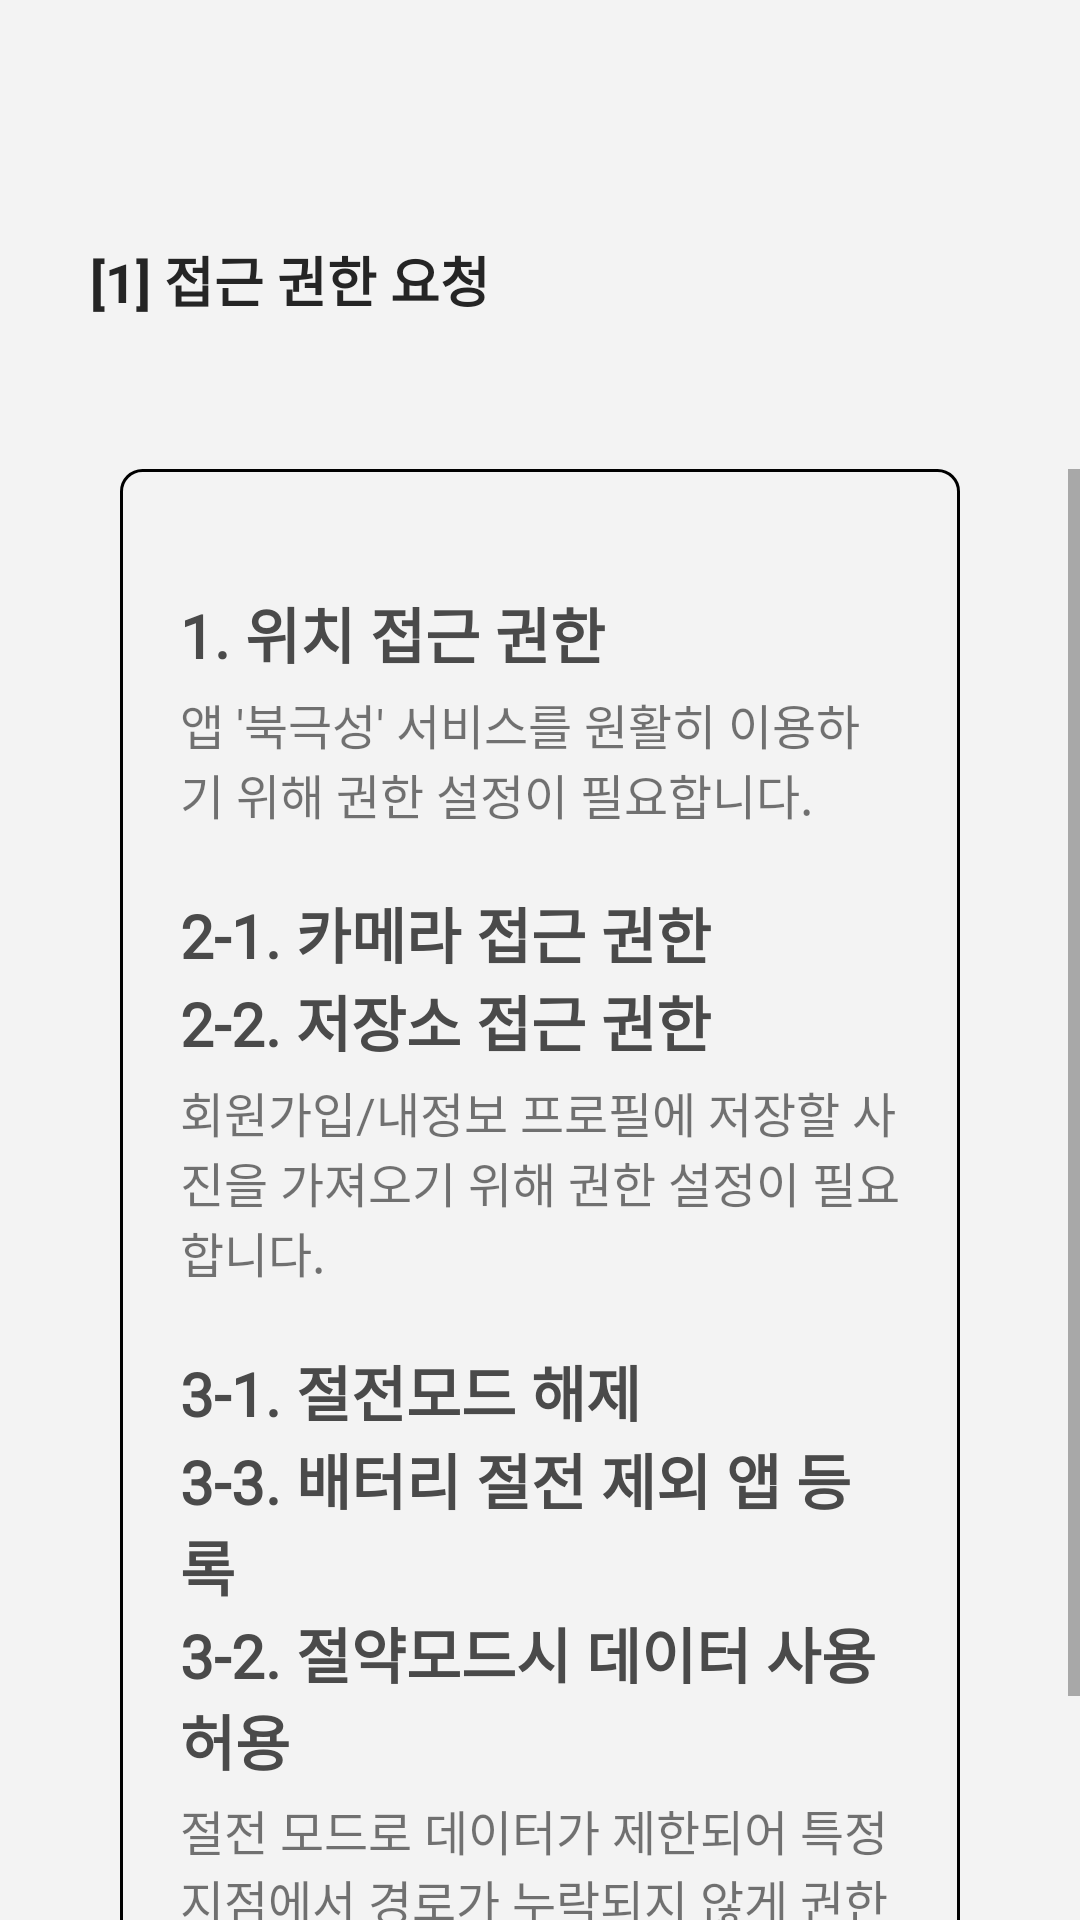

Produce the Android XML layout that renders to this screen, including the resource entries it uses.
<!-- AndroidManifest.xml: application theme Theme.AppCompat.DayNight.NoActionBar -->
<!-- res/layout/manual_page1.xml -->
<?xml version="1.0" encoding="utf-8"?>
<LinearLayout xmlns:android="http://schemas.android.com/apk/res/android"
    xmlns:app="http://schemas.android.com/apk/res-auto"
    xmlns:tools="http://schemas.android.com/tools"
    android:layout_width="match_parent"
    android:layout_height="match_parent"
    android:background="@drawable/background_color"
    android:orientation="vertical"
    >

    <LinearLayout
        android:layout_width="match_parent"
        android:layout_height="wrap_content"
        android:paddingTop="50dp"
        android:paddingBottom="20dp"
        android:orientation="vertical">

        <TextView
            android:layout_width="wrap_content"
            android:layout_height="wrap_content"
            android:layout_margin="30dp"
            android:text="[1] 접근 권한 요청"
            android:textColor="#252525"
            android:textSize="18sp"
            android:textStyle="bold" />
    </LinearLayout>

    <ScrollView
        android:layout_width="match_parent"
        android:layout_height="0dp"
        android:layout_weight="1">

        <LinearLayout
            android:layout_width="match_parent"
            android:layout_height="match_parent"
            android:layout_marginStart="40dp"
            android:layout_marginEnd="40dp"
            android:layout_marginBottom="40dp"
            android:background="@drawable/border_color"
            android:orientation="vertical"
            android:paddingStart="20dp"
            android:paddingEnd="20dp"
            android:paddingTop="40dp"
            android:paddingBottom="40dp">


            <LinearLayout
                android:layout_width="match_parent"
                android:layout_height="match_parent"
                android:layout_marginBottom="20dp"
                android:orientation="vertical">

                <TextView
                    android:id="@+id/textView11"
                    android:layout_width="wrap_content"
                    android:layout_height="wrap_content"
                    android:fontFamily="@font/nanumsquare_aac"
                    android:text="1. 위치 접근 권한"
                    android:textColor="#4A4A4A"
                    android:textStyle="bold"
                    android:textSize="20sp" />

                <TextView
                    android:id="@+id/textView27"
                    android:layout_width="match_parent"
                    android:layout_height="wrap_content"
                    android:fontFamily="@font/nanumsquare_aab"
                    android:layout_marginTop="4dp"
                    android:text="앱 '북극성' 서비스를 원활히 이용하기 위해 권한 설정이 필요합니다."
                    android:textSize="16sp"/>

            </LinearLayout>

            <LinearLayout
                android:layout_width="match_parent"
                android:layout_height="match_parent"
                android:layout_marginBottom="20dp"
                android:orientation="vertical">

                <TextView
                    android:id="@+id/textView12"
                    android:layout_width="wrap_content"
                    android:layout_height="wrap_content"
                    android:fontFamily="@font/nanumsquare_aac"
                    android:text="2-1. 카메라 접근 권한"
                    android:textColor="#4A4A4A"
                    android:textStyle="bold"
                    android:textSize="20sp" />

                <TextView
                    android:id="@+id/textView13"
                    android:layout_width="wrap_content"
                    android:layout_height="wrap_content"
                    android:fontFamily="@font/nanumsquare_aac"
                    android:text="2-2. 저장소 접근 권한"
                    android:textColor="#4A4A4A"
                    android:textSize="20sp"
                    android:textStyle="bold" />

                <TextView
                    android:id="@+id/textView33"
                    android:layout_width="match_parent"
                    android:layout_height="wrap_content"
                    android:fontFamily="@font/nanumsquare_aab"
                    android:layout_marginTop="4dp"
                    android:text="회원가입/내정보 프로필에 저장할 사진을 가져오기 위해 권한 설정이 필요합니다."
                    android:textSize="16sp"/>

            </LinearLayout>

            <LinearLayout
                android:layout_width="match_parent"
                android:layout_height="match_parent"
                android:layout_marginBottom="20dp"
                android:orientation="vertical">

                <TextView
                    android:id="@+id/textView14"
                    android:layout_width="wrap_content"
                    android:layout_height="wrap_content"
                    android:fontFamily="@font/nanumsquare_aac"
                    android:text="3-1. 절전모드 해제"

                    android:textColor="#4A4A4A"
                    android:textStyle="bold"
                    android:textSize="20sp" />

                <TextView
                    android:id="@+id/textView16"
                    android:layout_width="wrap_content"
                    android:layout_height="wrap_content"
                    android:fontFamily="@font/nanumsquare_aac"
                    android:text="3-3. 배터리 절전 제외 앱 등록"
                    android:textColor="#4A4A4A"
                    android:textSize="20sp"
                    android:textStyle="bold" />

                <TextView
                    android:id="@+id/textView15"
                    android:layout_width="wrap_content"
                    android:layout_height="wrap_content"
                    android:fontFamily="@font/nanumsquare_aac"
                    android:text="3-2. 절약모드시 데이터 사용허용"
                    android:textColor="#4A4A4A"
                    android:textSize="20sp"
                    android:textStyle="bold" />

                <TextView
                    android:id="@+id/textView37"
                    android:layout_width="match_parent"
                    android:layout_height="wrap_content"
                    android:fontFamily="@font/nanumsquare_aab"
                    android:layout_marginTop="4dp"
                    android:text="절전 모드로 데이터가 제한되어 특정 지점에서 경로가 누락되지 않게 권한 설정이 필요합니다."
                    android:textSize="16sp"/>
            </LinearLayout>


        </LinearLayout>

    </ScrollView>

</LinearLayout>
<!-- resources referenced by this layout -->
<resources>
  <!-- drawable background_color (drawable) -->
  <shape xmlns:android="http://schemas.android.com/apk/res/android" >
  
      
  
      <solid android:color="#F3F3F3" />
  
  </shape>
  <!-- drawable border_color (drawable) -->
  <?xml version="1.0" encoding="utf-8"?>
  <shape xmlns:android="http://schemas.android.com/apk/res/android">
  
      <solid android:color="#00ff0000" />
      <stroke
          android:width="1dp"
          android:color="#000000" />
  
      <padding
          android:bottom="5dp"
          android:left="5dp"
          android:right="5dp"
          android:top="5dp"/>
  
      <corners
          android:topLeftRadius="7dp"
          android:topRightRadius="7dp"
          android:bottomLeftRadius="7dp"
          android:bottomRightRadius="7dp"  />
  
      />
  
  </shape>
</resources>
